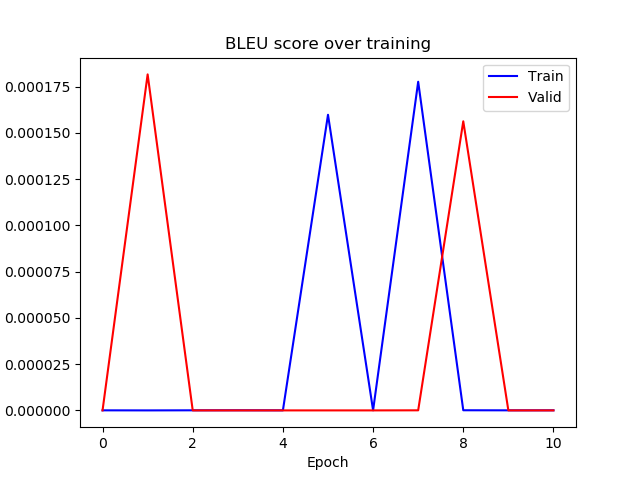

The data file committed next to this chart (first rows):
epoch, train_bleu, valid_bleu
0, 3.479336215478013e-08, 1.1104594129848294e-11
1, 1.3493789769926148e-11, 0.0001816
2, 4.8585863245682854e-08, 2.007011887397484e-11
3, 6.998465907801446e-08, 1.9179271467579433e-11
4, 3.7969571689772943e-08, 1.8783426427983523e-11
5, 0.0001598, 1.888283572461746e-11
6, 4.787297104600181e-08, 2.0768273243973343e-11
7, 0.0001777, 4.409428057302e-08
8, 7.658331928151043e-08, 0.0001563
9, 3.556930215843688e-08, 1.634877969814318e-11
10, 4.390576529803551e-08, 2.4510000447600168e-11
